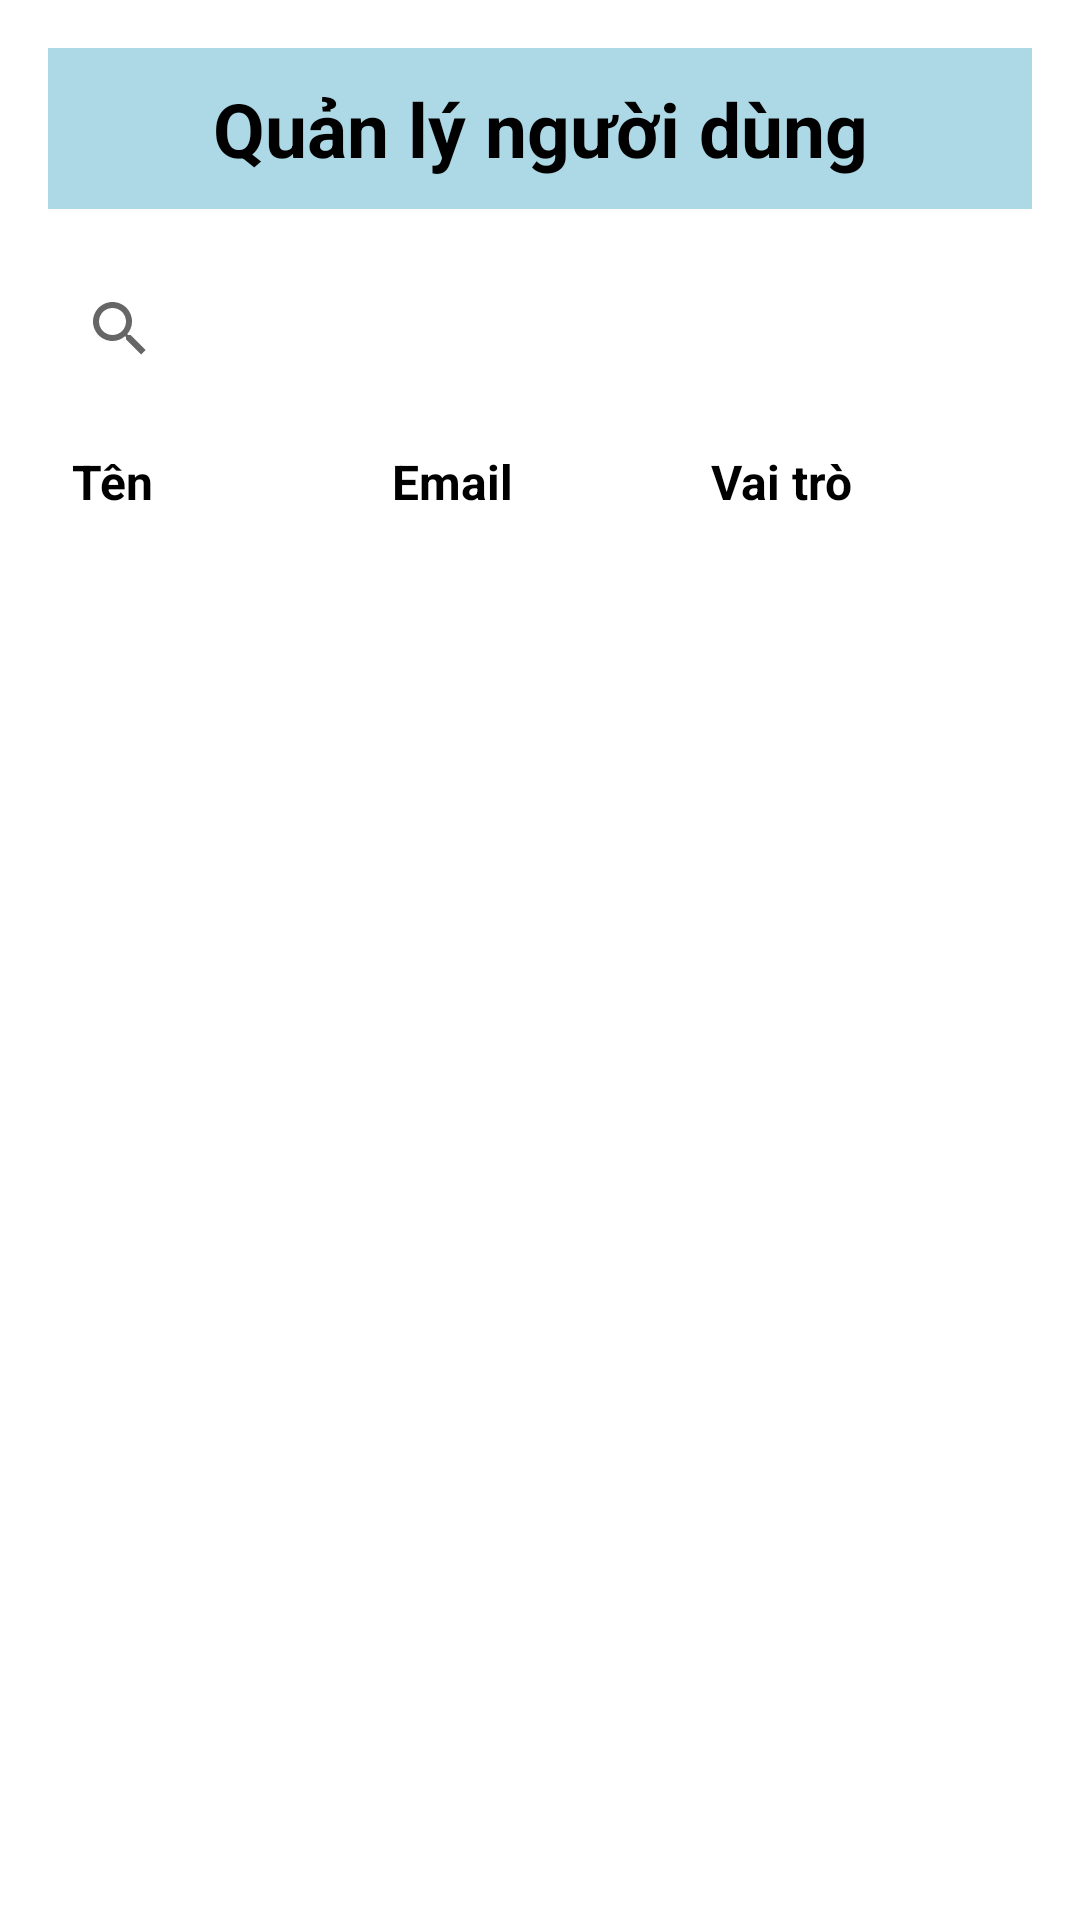

Produce the Android XML layout that renders to this screen, including the resource entries it uses.
<!-- AndroidManifest.xml: application theme Theme.Fashion_App -->
<!-- res/layout/activity_users_management.xml -->
<?xml version="1.0" encoding="utf-8"?>
<LinearLayout xmlns:android="http://schemas.android.com/apk/res/android"
    xmlns:app="http://schemas.android.com/apk/res-auto"
    android:orientation="vertical"
    android:layout_width="match_parent"
    android:layout_height="match_parent"
    android:padding="16dp">

    
    <TextView
        android:id="@+id/btn_Title"
        android:layout_width="match_parent"
        android:layout_height="wrap_content"
        android:gravity="center"
        android:text="Quản lý người dùng"
        android:textStyle="bold"
        android:textSize="25sp"
        android:background="#ADD8E6"
        android:textColor="#000000"
        android:padding="10dp"
        android:layout_marginBottom="16dp"/>

    <LinearLayout
        android:layout_width="match_parent"
        android:layout_height="wrap_content"
        android:orientation="horizontal">

        
        <androidx.appcompat.widget.SearchView
            android:id="@+id/search_view"
            android:layout_width="0dp"
            android:layout_height="wrap_content"
            android:layout_weight="1"
            android:layout_marginBottom="16dp"
            android:queryHint="Nhập vào tên..."
            app:defaultQueryHint="Tìm kiếm sản phẩm" />

        
        <ImageView
            android:id="@+id/btn_addnew_item"
            android:layout_width="50dp"
            android:layout_height="50dp"
            android:src="@drawable/ic_insert"
            android:contentDescription="@string/title_insert"
            android:padding="8dp"
            android:layout_gravity="center_vertical"
            android:layout_marginStart="8dp"/>
    </LinearLayout>

    
    <LinearLayout
        android:orientation="horizontal"
        android:layout_width="match_parent"
        android:layout_height="wrap_content"
        android:layout_marginStart="8dp"
        android:gravity="center_vertical">

        
        <TextView
            android:id="@+id/titleUserName"
            android:layout_width="0dp"
            android:layout_height="wrap_content"
            android:layout_weight="0.4"
            android:text="Tên"
            android:textSize="16sp"
            android:textColor="@color/black"
            android:textStyle="bold"
            android:paddingRight="25dp"
            android:gravity="center_vertical"/>

        
        <TextView
            android:id="@+id/titleUserEmail"
            android:layout_width="0dp"
            android:layout_height="wrap_content"
            android:layout_weight="0.4"
            android:text="Email"
            android:textSize="16sp"
            android:textColor="@color/black"
            android:textStyle="bold"
            android:paddingRight="25dp"
            android:gravity="center_vertical"/>

        <TextView
            android:id="@+id/titleUserRole"
            android:layout_width="0dp"
            android:layout_height="wrap_content"
            android:layout_weight="0.4"
            android:text="Vai trò"
            android:textSize="16sp"
            android:textColor="@color/black"
            android:textStyle="bold"
            android:paddingRight="25dp"
            android:gravity="center_vertical"/>

    </LinearLayout>

    
    <androidx.recyclerview.widget.RecyclerView
        android:id="@+id/recycler_view_userList"
        android:layout_width="match_parent"
        android:layout_height="0dp"
        android:layout_weight="1"
        android:layout_marginTop="16dp" />
</LinearLayout>
<!-- resources referenced by this layout -->
<resources>
  <color name="black">#FF000000</color>
  <string name="title_insert">Thêm mới</string>
  <style name="Theme.Fashion_App" parent="Theme.MaterialComponents.DayNight.DarkActionBar">
          
          <item name="colorPrimary">@color/purple_400</item>
          <item name="colorPrimaryVariant">@color/purple_400</item>
          <item name="colorOnPrimary">@color/white</item>
          
          <item name="colorSecondary">@color/purple_400</item>
          <item name="colorSecondaryVariant">@color/purple_400</item>
          <item name="colorOnSecondary">@color/black</item>
          
          <item name="android:statusBarColor" tools:targetApi="l">?attr/colorPrimaryVariant</item>
          
      </style>
  <color name="purple_400">#0033FF</color>
  <color name="white">#FFFFFFFF</color>
</resources>
